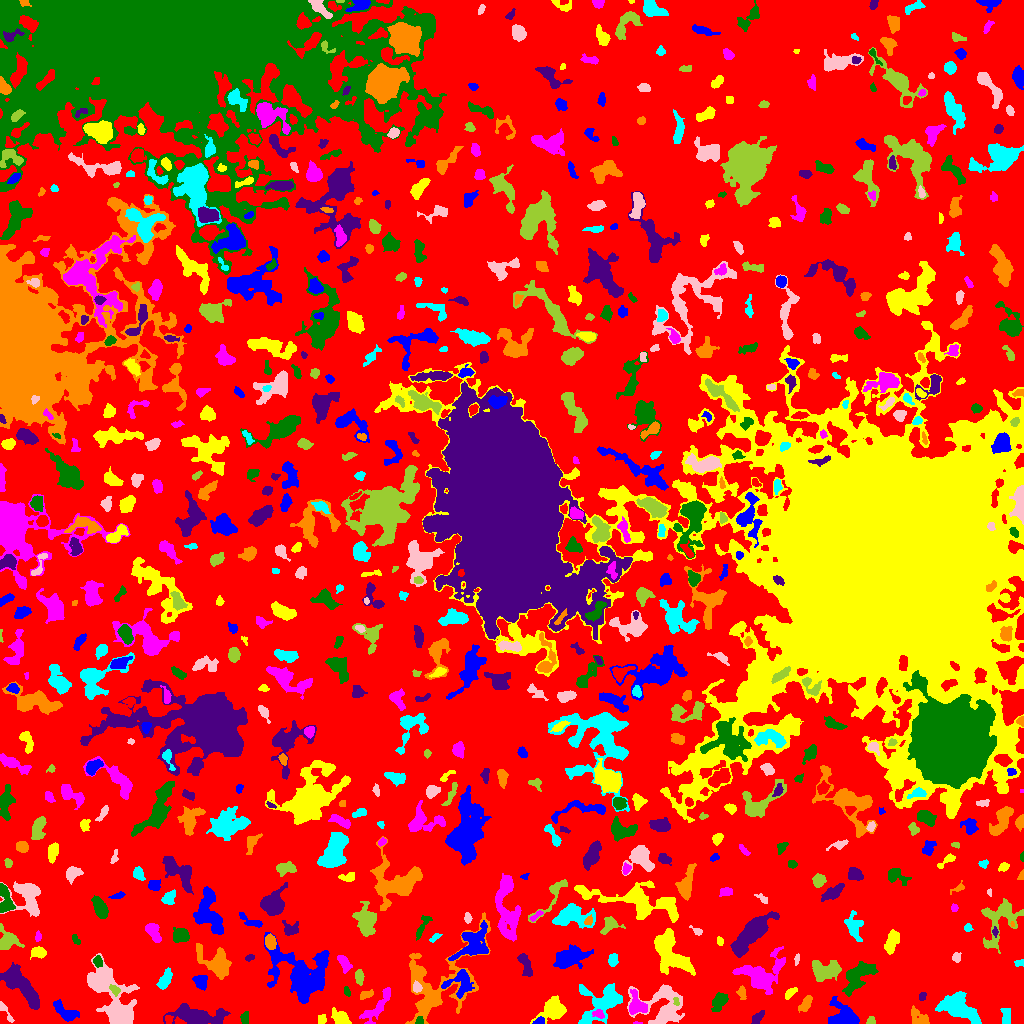

The data file committed next to this chart (first rows):
ID, X, Y, A, B, theta, total_flux, mu_max, mu_median, mu_mean, R_fwhm, R_e, R10, R90, x_start, x_end, y_start, y_end, area, greylevel
0, 506, 488.5, 307.3, 279.6, 1.105, 1546473, 13.0, 2.0, 2.323, 38.24, 231, 90.67, 360.4, 0, 1023, 0, 1023, 665740, 2.323
1, 539.5, 2.159, 2.678, 1.658, 0.2, 289.0, 7.0, 4.0, 4.014, 3.613, 2.585, 1.128, 3.949, 532, 544, 0, 7, 72, 11.01
2, 340.7, 5.644, 5.268, 3.021, -0.6681, 624.0, 5.0, 3.0, 2.876, 6.358, 4.787, 1.954, 7.247, 331, 351, 0, 16, 217, 6.876
3, 636.7, 0.3793, 1.6, 0.4851, 0.006141, 29.0, 4.0, 1.0, 1.261, 1.871, 1.128, 0.0, 1.784, 633, 642, 0, 2, 23, 7.261
4, 419.5, 2.808, 1.962, 1.448, -0.0, 52.0, 2.0, 1.0, 0.8814, 3.568, 2.034, 0.7979, 3.29, 415, 423, 0, 7, 59, 10.88
5, 197, 7.179, 13.64, 4.338, -0.08923, 3267, 13.0, 4.0, 4.391, 7.069, 7.899, 3.038, 13.1, 163, 230, 0, 20, 744, 8.391
6, 919.8, 5.2, 5.394, 3.362, -0.6194, 867.0, 10.0, 3.0, 3.995, 4.983, 4.334, 1.596, 7.047, 911, 929, 0, 18, 217, 7.995
7, 1006, 7.478, 4.527, 2.216, -1.491, 180.0, 3.0, 1.0, 1.241, 3.478, 3.785, 1.262, 6.103, 1000, 1010, 0, 15, 145, 6.241
8, 664.7, 16.16, 10.83, 9.848, -0.2877, 3615, 14.0, 3.0, 3.904, 6.794, 8.406, 2.932, 14.48, 627, 684, 0, 39, 926, 7.904
9, 870.8, 2.479, 2.139, 1.679, 1.066, 117.0, 5.0, 2.0, 1.828, 2.459, 2.257, 0.7979, 3.656, 866, 875, 0, 7, 64, 6.828
10, 472.8, 2.337, 4.148, 1.797, 0.2065, 335.0, 9.0, 2.0, 2.393, 2.821, 2.932, 1.128, 5.202, 465, 486, 0, 8, 140, 7.393
11, 845, 6.444, 8.03, 5.162, -0.5176, 1733, 11.0, 3.0, 3.551, 5.293, 6.129, 2.257, 10.3, 828, 859, 0, 27, 488, 8.551
12, 321.5, 3.986, 2.261, 2.098, 1.124, 141.0, 4.0, 2.0, 1.785, 3.785, 2.646, 0.9772, 4.222, 318, 326, 0, 9, 79, 7.785
13, 598.1, 9.975, 2.364, 1.937, -0.1685, 163.0, 5.0, 1.0, 1.811, 2.877, 2.523, 0.9772, 4.26, 592, 604, 5, 14, 90, 9.811
14, 244.9, 6.279, 3.048, 1.904, 1.552, 147.0, 4.0, 1.0, 1.547, 3.523, 2.821, 0.9772, 4.754, 240, 248, 0, 12, 95, 7.547
15, 757.6, 6.242, 3.83, 1.976, 0.8397, 264.0, 6.0, 2.0, 2.164, 3.909, 3.432, 1.262, 5.202, 751, 764, 0, 13, 122, 7.164
16, 805.5, 19.55, 4.565, 2.197, 1.002, 432.0, 5.0, 3.0, 2.734, 5.078, 3.989, 1.596, 6.232, 798, 812, 11, 28, 158, 6.734
17, 957.8, 16.2, 9.97, 5.086, -0.5013, 3737, 14.0, 4.0, 5.023, 8.058, 7.939, 2.985, 13.06, 935, 981, 0, 32, 744, 9.023
18, 6.284, 10.11, 7.232, 1.347, -0.9695, 88.0, 2.0, 1.0, 0.8073, 4.72, 2.821, 1.128, 4.406, 0, 14, 1, 22, 109, 5.807
19, 675.9, 21.8, 1.84, 1.184, -1.44, 79.0, 4.0, 1.5, 1.646, 2.764, 1.784, 0.5642, 2.985, 673, 679, 18, 26, 48, 12.65
20, 899.3, 19.4, 10.4, 2.745, 1.394, 884.0, 7.0, 3.0, 2.806, 5.352, 5.614, 2.111, 8.813, 892, 907, 2, 39, 315, 6.806
21, 65.86, 11.02, 7.35, 3.231, -0.5631, 838.0, 7.0, 3.0, 2.961, 4.983, 5.323, 2.034, 8.368, 53, 79, 2, 24, 283, 6.961
22, 553.8, 14.06, 6.241, 4.767, 0.5429, 2022, 12.0, 3.0, 4.493, 6.723, 5.89, 2.326, 10.01, 530, 566, 0, 28, 450, 8.493
23, 636.6, 18.08, 5.542, 4.193, -1.213, 950.0, 8.0, 3.0, 3.287, 6.283, 5.262, 2.034, 8.349, 629, 647, 9, 34, 289, 9.287
24, 718.9, 21.99, 4.931, 3.009, 0.9415, 713.0, 6.0, 3.0, 3.073, 6.747, 4.787, 1.871, 7.399, 711, 728, 12, 31, 232, 7.073
25, 922.4, 26.87, 2.277, 1.465, 1.309, 69.0, 3.0, 1.0, 1.15, 2.646, 2.257, 0.7979, 3.478, 919, 926, 23, 31, 60, 6.15
26, 366, 28.8, 3.682, 1.717, 0.347, 281.0, 5.0, 3.0, 2.755, 4.184, 3.192, 1.262, 4.918, 360, 373, 24, 34, 102, 6.755
27, 602, 21.36, 12.21, 8.17, 0.6702, 2673, 9.0, 3.0, 3.256, 7.181, 8.777, 3.29, 14.13, 578, 622, 0, 40, 821, 7.256
28, 113.6, 22.24, 19.65, 7.625, -1.02, 6040, 13.0, 3.0, 4.233, 10.22, 10.39, 3.989, 18.02, 87, 139, 0, 70, 1427, 8.233
29, 114.8, 33.58, 3.081, 1.952, -0.7984, 224.0, 5.0, 2.5, 2.489, 3.785, 3.09, 1.262, 4.618, 109, 120, 27, 39, 90, 10.49
30, 980.5, 35.5, 1.607, 1.59, 0.0, 72.0, 3.0, 1.0, 1.091, 2.764, 2.034, 0.7979, 3.192, 977, 985, 31, 40, 66, 6.091
31, 200.2, 42.01, 3.552, 2.939, -0.9329, 750.0, 11.0, 4.0, 4.237, 4.222, 4.029, 1.493, 6.358, 192, 207, 33, 48, 177, 8.237
32, 790.7, 30.63, 3.435, 1.562, 0.7263, 150.0, 4.0, 1.0, 1.471, 3.656, 2.821, 0.9772, 4.652, 785, 797, 24, 36, 102, 8.471
33, 376.9, 16.34, 11.5, 3.431, 0.8553, 877.0, 6.0, 2.0, 2.383, 7.069, 6.077, 2.326, 9.373, 359, 390, 0, 36, 368, 6.383
34, 346.6, 31.78, 2.057, 1.427, -1.226, 73.0, 3.0, 1.0, 1.237, 2.706, 2.185, 0.7979, 3.432, 344, 350, 27, 37, 59, 8.237
35, 21.13, 37.43, 13.64, 4.156, -0.8348, 3610, 10.0, 5.0, 4.719, 11.49, 8.849, 3.523, 13.42, 0, 39, 14, 61, 765, 8.719
36, 741.6, 31.08, 3.544, 2.044, -1.424, 223.0, 5.0, 2.0, 2.23, 3.385, 3.038, 1.262, 4.886, 736, 746, 24, 38, 100, 7.23
37, 164.5, 43.16, 5.131, 2.475, 1.099, 919.0, 9.0, 4.0, 4.483, 5.382, 4.478, 1.871, 7.024, 156, 172, 34, 56, 205, 8.483
38, 417.1, 35.92, 2.539, 2.014, -1.366, 279.0, 6.0, 3.0, 3.17, 4.334, 2.821, 1.128, 4.442, 413, 422, 31, 43, 88, 11.17
39, 359.1, 45.92, 3.649, 1.887, -1.481, 347.0, 6.0, 3.0, 2.868, 4.549, 3.338, 1.262, 5.293, 355, 364, 38, 54, 121, 7.868
40, 245.6, 40.23, 6.404, 4.528, -1.386, 1499, 10.0, 3.0, 3.63, 6.555, 6.077, 2.326, 9.788, 236, 255, 26, 59, 413, 8.63
41, 459.9, 41.55, 7.226, 6.345, 0.6799, 819.0, 10.0, 2.0, 2.084, 2.821, 5.67, 1.784, 9.441, 441, 474, 25, 54, 393, 10.08
42, 669.8, 71.55, 12.49, 6.201, -0.9683, 4688, 12.0, 5.0, 5.152, 11.24, 9.271, 3.656, 14.6, 654, 695, 48, 95, 910, 9.152
43, 343.8, 61.19, 4.118, 2.122, -1.044, 337.0, 6.0, 2.0, 2.03, 4.26, 3.568, 1.382, 5.89, 337, 352, 50, 68, 166, 7.03
44, 857, 45.93, 9.286, 4.513, 0.8443, 2226, 12.0, 3.0, 3.933, 5.971, 7.247, 2.646, 11.67, 842, 878, 27, 62, 566, 7.933
45, 525.3, 58.42, 7.098, 2.383, -1.266, 648.0, 6.0, 3.0, 3.014, 6.408, 4.754, 1.871, 7.269, 517, 532, 47, 70, 215, 7.014
46, 216.7, 59.06, 9.18, 5.421, -0.7488, 1976, 10.0, 2.0, 3.299, 7.001, 6.84, 2.646, 11.73, 196, 231, 44, 80, 599, 7.299
47, 1019, 60.56, 2.315, 1.549, 0.05589, 124.0, 4.0, 2.0, 2.0, 3.7, 2.459, 0.9772, 3.568, 1014, 1023, 57, 64, 62, 7.0
48, 797.2, 64.77, 2.767, 1.269, 1.338, 90.0, 4.0, 1.0, 1.698, 2.523, 2.034, 0.7979, 3.656, 794, 799, 58, 70, 53, 8.698
49, 824.9, 52.66, 7.321, 4.736, 0.1128, 2279, 9.0, 5.0, 4.954, 9.009, 6.979, 2.821, 10.66, 812, 841, 42, 63, 460, 8.954
50, 144.1, 62.26, 6.525, 2.794, -0.5295, 546.0, 5.0, 2.0, 2.528, 5.528, 4.886, 1.954, 7.464, 133, 155, 54, 71, 216, 6.528
51, 302, 49.5, 17.43, 12.08, -0.54, 7731, 12.0, 4.0, 4.49, 11.85, 13.16, 4.886, 20.88, 264, 329, 20, 91, 1722, 7.49
52, 38.16, 71.06, 3.678, 2.476, -0.07104, 569.0, 9.0, 4.0, 3.671, 4.222, 3.827, 1.493, 5.917, 30, 46, 64, 77, 155, 7.671
53, 761.3, 48.75, 11.43, 8.055, 0.41, 3829, 13.0, 4.0, 4.427, 7.092, 8.667, 3.241, 14.4, 732, 785, 29, 77, 865, 9.427
54, 97.58, 62.15, 2.543, 2.051, -1.31, 321.0, 8.0, 3.0, 3.379, 3.7, 2.877, 1.128, 4.583, 93, 102, 56, 68, 95, 10.38
55, 249.7, 65.92, 2.459, 1.493, 0.2876, 120.0, 4.0, 2.0, 2.105, 3.656, 2.459, 0.9772, 3.656, 245, 254, 62, 69, 57, 7.105
56, 435.2, 36.89, 23.96, 15.63, 0.8365, 5403, 10.0, 3.0, 3.145, 10.56, 11.99, 4.478, 20.02, 405, 490, 0, 111, 1718, 7.145
57, 612.6, 63.44, 2.84, 2.255, 1.426, 283.0, 7.0, 2.0, 2.44, 2.932, 3.141, 1.128, 5.078, 608, 618, 57, 70, 116, 7.44
58, 956.2, 66.28, 2.207, 1.945, 1.34, 229.0, 6.0, 2.0, 2.862, 3.432, 2.585, 0.9772, 4.146, 952, 961, 61, 71, 80, 8.863
59, 1000, 104.3, 13.83, 8.228, 1.049, 2027, 8.0, 2.0, 2.773, 7.919, 8.292, 2.985, 13.23, 981, 1023, 70, 125, 731, 6.773
... 693 more rows
